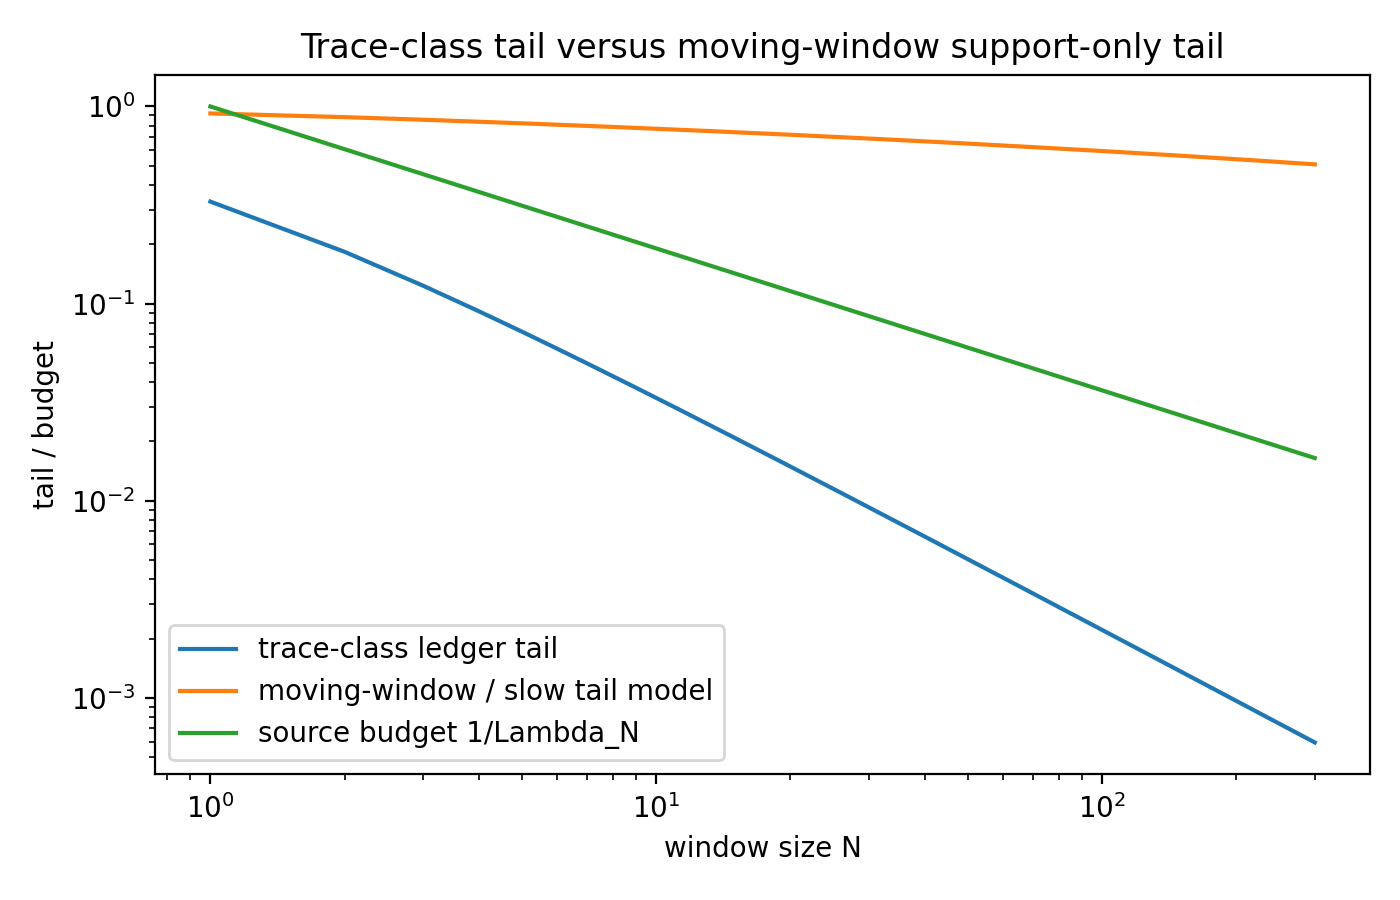

Source data for this figure (header and first rows):
N, lambda_N, inverse_lambda, trace_class_zero_tail, nontrace_model_tail, certified_budget_trace_class, support_only_budget_nontrace_model
1, 1.0, 1.0, 0.3291, 0.9218, 1.329, 1.922
2, 1.647, 0.6071, 0.1831, 0.8827, 0.7902, 1.49
3, 2.206, 0.4534, 0.1233, 0.8566, 0.5766, 1.31
4, 2.713, 0.3686, 0.09147, 0.837, 0.46, 1.206
5, 3.186, 0.3139, 0.07202, 0.8214, 0.3859, 1.135
6, 3.633, 0.2753, 0.059, 0.8083, 0.3343, 1.084
7, 4.059, 0.2463, 0.04972, 0.7972, 0.2961, 1.044
8, 4.469, 0.2238, 0.04281, 0.7874, 0.2666, 1.011
9, 4.865, 0.2056, 0.03747, 0.7787, 0.243, 0.9843
10, 5.248, 0.1905, 0.03324, 0.7709, 0.2238, 0.9614
11, 5.621, 0.1779, 0.0298, 0.7638, 0.2077, 0.9417
12, 5.984, 0.1671, 0.02697, 0.7572, 0.1941, 0.9243
13, 6.339, 0.1577, 0.02459, 0.7512, 0.1823, 0.909
14, 6.687, 0.1496, 0.02257, 0.7456, 0.1721, 0.8952
15, 7.027, 0.1423, 0.02084, 0.7404, 0.1631, 0.8827
16, 7.362, 0.1358, 0.01933, 0.7355, 0.1552, 0.8714
17, 7.69, 0.13, 0.01802, 0.7309, 0.1481, 0.861
18, 8.013, 0.1248, 0.01685, 0.7266, 0.1417, 0.8514
19, 8.331, 0.12, 0.01582, 0.7225, 0.1359, 0.8425
20, 8.645, 0.1157, 0.0149, 0.7186, 0.1306, 0.8342
21, 8.954, 0.1117, 0.01407, 0.7148, 0.1258, 0.8265
22, 9.259, 0.108, 0.01333, 0.7113, 0.1213, 0.8193
23, 9.56, 0.1046, 0.01265, 0.7079, 0.1173, 0.8125
24, 9.857, 0.1014, 0.01203, 0.7046, 0.1135, 0.8061
25, 10.15, 0.09851, 0.01147, 0.7015, 0.11, 0.8
26, 10.44, 0.09577, 0.01095, 0.6985, 0.1067, 0.7942
27, 10.73, 0.0932, 0.01048, 0.6956, 0.1037, 0.7888
28, 11.01, 0.09079, 0.01004, 0.6928, 0.1008, 0.7836
29, 11.3, 0.08853, 0.00963, 0.6901, 0.09816, 0.7786
30, 11.58, 0.08639, 0.009252, 0.6875, 0.09564, 0.7739
31, 11.85, 0.08438, 0.008901, 0.685, 0.09328, 0.7693
32, 12.13, 0.08247, 0.008573, 0.6825, 0.09104, 0.765
33, 12.4, 0.08066, 0.008267, 0.6801, 0.08893, 0.7608
34, 12.67, 0.07895, 0.007981, 0.6778, 0.08693, 0.7568
35, 12.93, 0.07732, 0.007712, 0.6756, 0.08503, 0.7529
36, 13.2, 0.07576, 0.007459, 0.6734, 0.08322, 0.7492
37, 13.46, 0.07428, 0.007221, 0.6713, 0.0815, 0.7456
38, 13.72, 0.07287, 0.006996, 0.6693, 0.07987, 0.7421
39, 13.98, 0.07152, 0.006784, 0.6673, 0.07831, 0.7388
40, 14.24, 0.07023, 0.006584, 0.6653, 0.07681, 0.7355
41, 14.49, 0.06899, 0.006394, 0.6634, 0.07539, 0.7324
42, 14.75, 0.0678, 0.006214, 0.6615, 0.07402, 0.7293
43, 15, 0.06667, 0.006043, 0.6597, 0.07271, 0.7264
44, 15.25, 0.06557, 0.00588, 0.6579, 0.07145, 0.7235
45, 15.5, 0.06452, 0.005726, 0.6562, 0.07024, 0.7207
46, 15.75, 0.06351, 0.005578, 0.6545, 0.06908, 0.718
47, 15.99, 0.06253, 0.005438, 0.6528, 0.06797, 0.7154
48, 16.24, 0.06159, 0.005303, 0.6512, 0.06689, 0.7128
49, 16.48, 0.06068, 0.005175, 0.6496, 0.06586, 0.7103
50, 16.72, 0.05981, 0.005052, 0.648, 0.06486, 0.7078
51, 16.96, 0.05896, 0.004935, 0.6465, 0.06389, 0.7055
52, 17.2, 0.05814, 0.004822, 0.645, 0.06296, 0.7031
53, 17.44, 0.05735, 0.004714, 0.6435, 0.06206, 0.7009
54, 17.67, 0.05658, 0.004611, 0.6421, 0.06119, 0.6987
55, 17.91, 0.05584, 0.004511, 0.6407, 0.06035, 0.6965
56, 18.14, 0.05512, 0.004415, 0.6393, 0.05953, 0.6944
57, 18.38, 0.05442, 0.004323, 0.6379, 0.05874, 0.6923
58, 18.61, 0.05374, 0.004235, 0.6365, 0.05798, 0.6903
59, 18.84, 0.05309, 0.00415, 0.6352, 0.05724, 0.6883
60, 19.07, 0.05245, 0.004068, 0.6339, 0.05652, 0.6864
... 240 more rows
